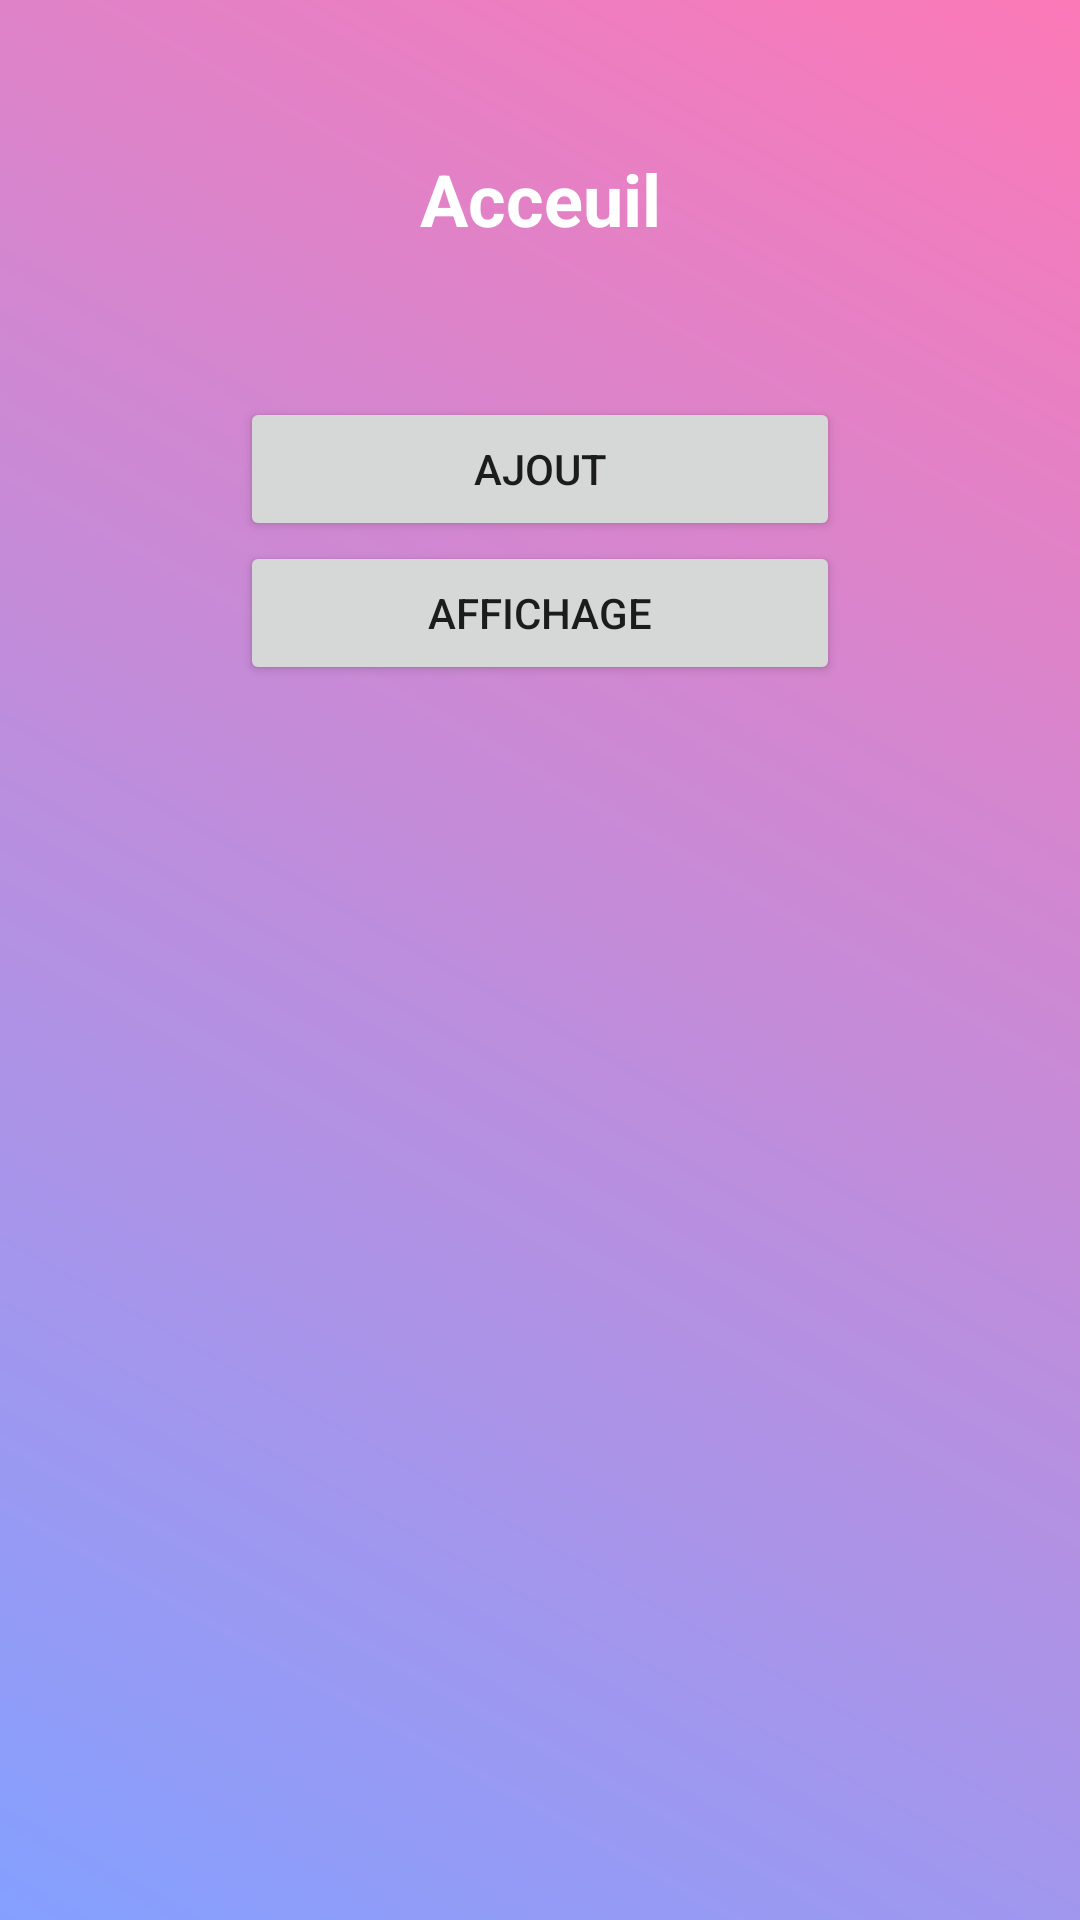

This screen was rendered from an Android layout file. Write that file and the resources it references.
<!-- AndroidManifest.xml: application theme Theme.GestionContact -->
<!-- res/layout/activity_acceuil.xml -->
<?xml version="1.0" encoding="utf-8"?>

<LinearLayout xmlns:android="http://schemas.android.com/apk/res/android"
    xmlns:app="http://schemas.android.com/apk/res-auto"
    xmlns:tools="http://schemas.android.com/tools"
    android:layout_width="match_parent"
    android:layout_height="match_parent"
    android:gravity="center_horizontal"
    android:orientation="vertical"
              android:background="@drawable/gradient"
    tools:context=".Acceuil">

    <TextView
        android:id="@+id/tvuser_acc"
        android:layout_width="match_parent"
        android:layout_height="wrap_content"
        android:paddingTop="50dp"
        android:paddingBottom="50dp"
        android:text="Acceuil"
        android:textAlignment="center"
        android:textColor="#fff"
        android:textSize="24sp"
        android:textStyle="bold" />

    <Button
        android:id="@+id/btnajout_acc"
        android:layout_width="200dp"
        android:layout_height="wrap_content"
        android:text="Ajout" />

    <Button
        android:id="@+id/btnaff_acc"
        android:layout_width="200dp"
        android:layout_height="wrap_content"
        android:text="affichage" />
</LinearLayout>
<!-- resources referenced by this layout -->
<resources>
  <!-- drawable gradient (drawable) -->
  <?xml version="1.0" encoding="utf-8"?>
  <shape xmlns:android="http://schemas.android.com/apk/res/android"
         android:shape="rectangle">
      <gradient
              android:startColor="#84a0ff"
              android:endColor="#fc79b7"
              android:angle="45" />
  </shape>
  <style name="Theme.GestionContact" parent="Theme.MaterialComponents.DayNight.DarkActionBar">
          
          <item name="colorPrimary">@color/swatch3</item>
          <item name="colorPrimaryVariant">@color/swatch3</item>
          <item name="colorOnPrimary">@color/white</item>
          
          <item name="colorSecondary">@color/white</item>
          <item name="colorSecondaryVariant">@color/teal_700</item>
          <item name="colorOnSecondary">@color/black</item>
          
          <item name="android:statusBarColor" tools:targetApi="l">?attr/colorPrimaryVariant</item>
          
      </style>
  <color name="swatch3">#f0abe5</color>
  <color name="white">#FFFFFFFF</color>
  <color name="teal_700">#FF018786</color>
  <color name="black">#FF000000</color>
</resources>
